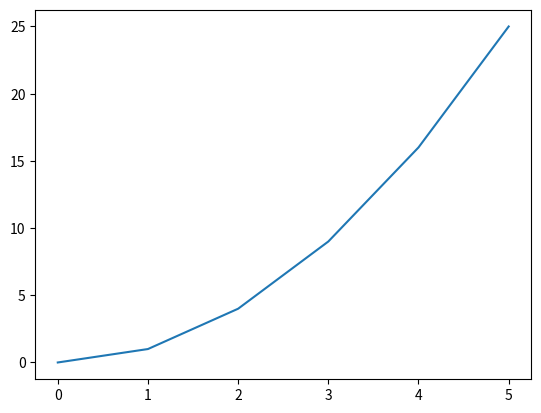
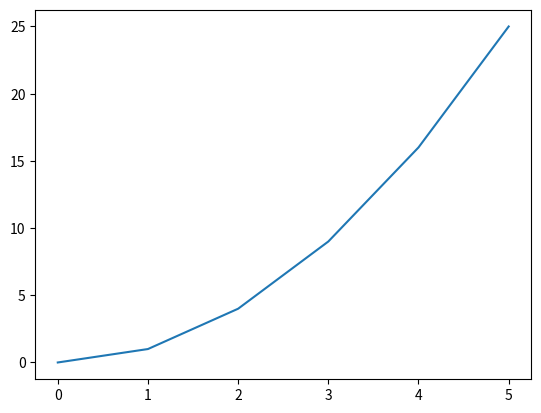
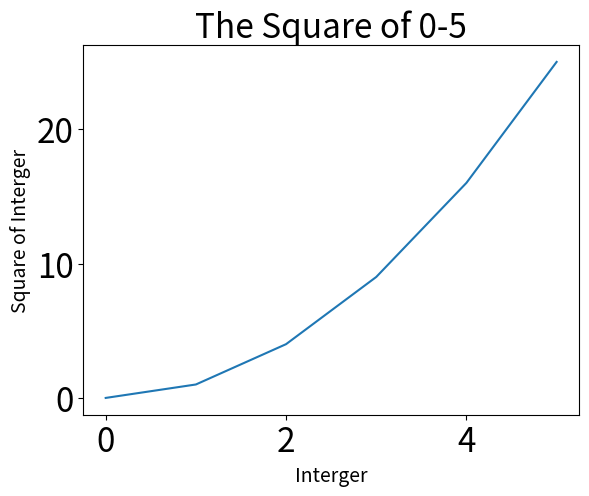
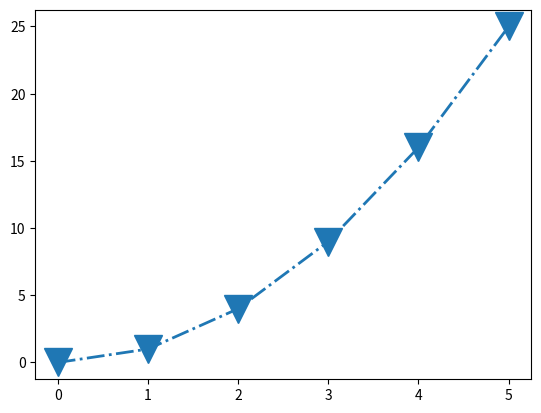
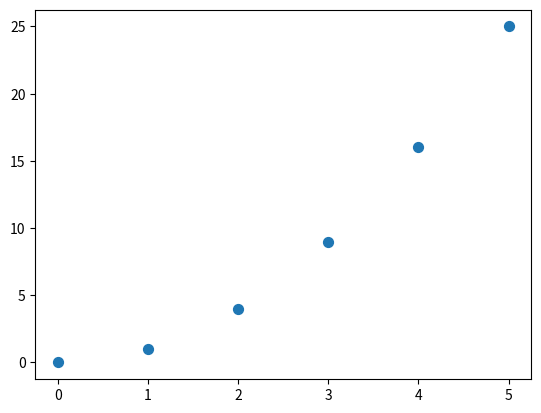
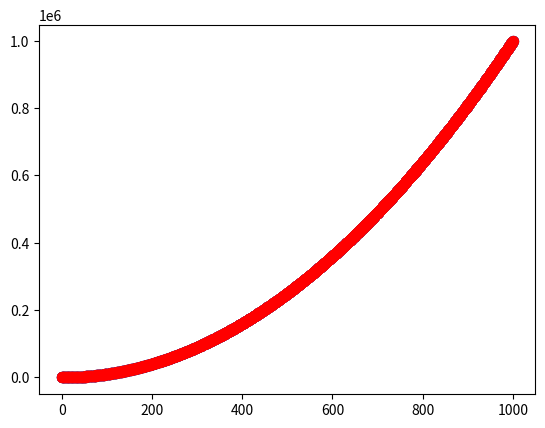
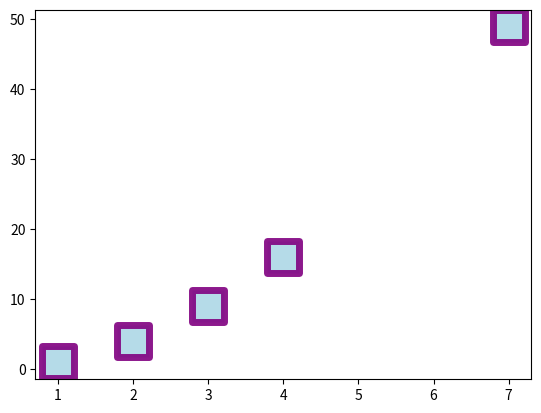
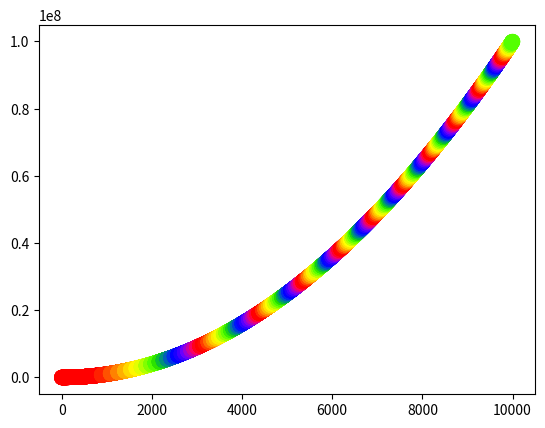
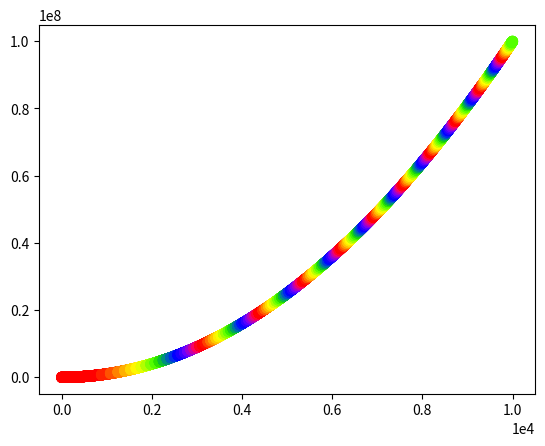
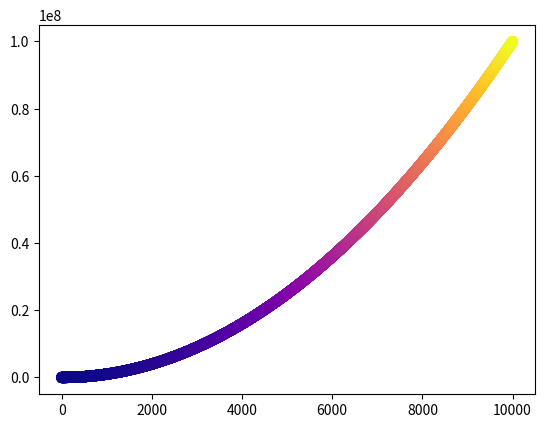
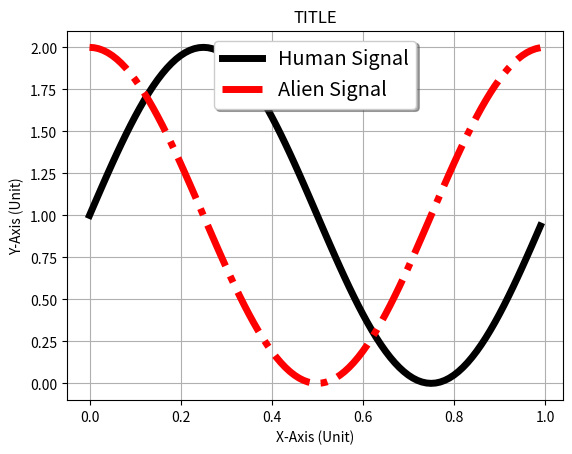
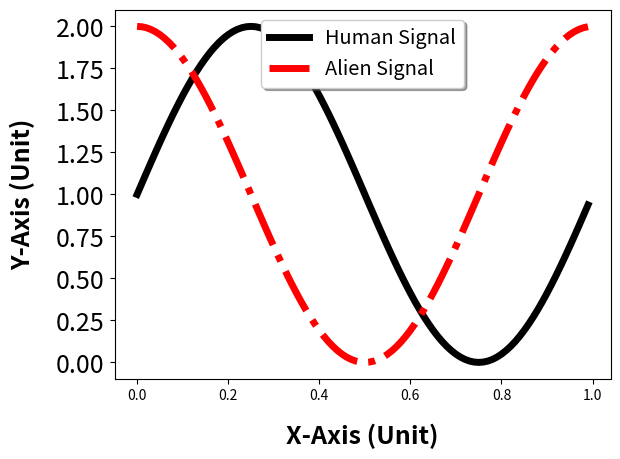

The script that saved these images, in order: (Note: this script raises an exception after producing the figures.)
## Jupyter notebook - allows plot interactions
#%matplotlib notebook

import numpy as np

import matplotlib.pyplot as plt

## uncomment the following to test the help function
#help(plt.plot)

data = [0, 1, 4, 9, 16, 25]

plt.figure()  ## Create a new figure
plt.plot(data)
plt.show()

numpy_data = np.arange(0, 6, 1)
numpy_data

plt.figure()

plt.plot(numpy_data**2)

plt.show()

plt.figure()

plt.plot(data)

plt.title("The Square of 0-5", fontsize=24)
plt.xlabel("Interger", fontsize=14)
plt.ylabel("Square of Interger", fontsize=14)
plt.tick_params(axis='both', labelsize=24)

plt.show()

x_values = [0, 1, 2, 3, 4, 5]
y_values = [0, 1, 4, 9, 16, 25]

plt.figure()

plt.plot(x_values, y_values,
         linestyle='dashdot', linewidth=2, 
         marker='v', markersize=20)

plt.show()

plt.figure()

plt.scatter(x_values, y_values, s=50)

plt.show()

x_values = list(range(0,1000))
y_values = [x**2 for x in x_values]

plt.figure()

plt.scatter(x_values, y_values, facecolor=[[0.6,0.2,0.2]], s=50)
plt.show()

plt.scatter(x_values, y_values, facecolor='#9467bd', s=50)
plt.show()

plt.scatter(x_values, y_values, facecolor='b', s=50)
plt.show()

plt.scatter(x_values, y_values, facecolor='C5', s=50)
plt.show()

plt.scatter(x_values, y_values, facecolor='red', s=50)
plt.show()

x_values = [1, 2, 3, 4, 7]
y_values = [1, 4, 9, 16, 49]

plt.figure()

plt.scatter(x_values, y_values,
            marker='s', s=500, linewidth=5,
            facecolor='lightblue', edgecolor='purple',
            alpha=0.9)

plt.show()

x_values = list(range(0,10000))
y_values = [x**2 for x in x_values]

plt.figure()

plt.scatter(x_values, y_values, c=y_values, cmap=plt.cm.prism, s=100)

plt.show()

plt.figure()

plt.scatter(x_values, y_values, c=y_values, cmap=plt.cm.prism, s=50)

plt.ticklabel_format(axis='both', style='sci', scilimits=(0, 0))

plt.show()

plt.figure(figsize=[6.4, 4.8], dpi=300)

plt.scatter(x_values, y_values, c=y_values, cmap=plt.cm.plasma, s=50)

plt.savefig('squares.png', bbox_inches='tight')

plt.show()

x_data = np.arange(0.0, 1.0, 0.01)

y_data_human = 1 + np.sin(2 * np.pi * x_data)
y_data_alien = 1 + np.cos(2 * np.pi * x_data)

plt.figure()

plt.plot(x_data, y_data_human, color='black', linewidth=5, linestyle='solid', label='Human Signal')
plt.plot(x_data, y_data_alien, color='red', linewidth=5, linestyle='dashdot', label='Alien Signal')

legend = plt.legend(loc='upper center', shadow=True, fontsize='x-large')

plt.xlabel('X-Axis (Unit)')
plt.ylabel('Y-Axis (Unit)')
plt.title('TITLE')
plt.grid(True)

#plt.savefig("simple_matplotlib.png", bbox_inches='tight', dpi=300)
#plt.savefig("simple_matplotlib.svg")

plt.show()

plt.figure()

plt.plot(x_data, y_data_human, color='black', linewidth=5, linestyle='solid', label='Human Signal')
plt.plot(x_data, y_data_alien, color='red', linewidth=5, linestyle='dashdot', label='Alien Signal')

legend = plt.legend(loc='upper center', shadow=True, frameon=True, fontsize='x-large')

plt.xlabel('X-Axis (Unit)', fontsize=18, fontweight='bold', labelpad=15)
plt.yticks(fontsize=18)

## axis linewidth
plt.rc('axes', linewidth=5)

plt.ylabel('Y-Axis (Unit)', fontsize=18, fontweight='bold', labelpad=15)
plt.xticks(rotation='90', fontsize=18)

## tick mark's length, width and color
plt.tick_params('both', length=10, width=5, colors='purple')

plt.title('Legal vs. Illegal Space Aliens',
          fontsize=18, fontstyle='italic', fontweight='bold')

plt.show()

from matplotlib.ticker import AutoMinorLocator

plt.figure()

plt.plot(x_data, y_data_human, color='black', linewidth=5, linestyle='solid', label='Human Signal')
plt.plot(x_data, y_data_alien, color='red', linewidth=5, linestyle='dashdot', label='Alien Signal')

legend = plt.legend(loc='upper center', shadow=False, frameon=True, fontsize='x-large')

plt.xlabel('X-Axis (Unit)', fontsize=18, fontweight='bold', labelpad=15)
plt.yticks(fontsize=18)

## axis linewidth
plt.rc('axes', linewidth=5)

plt.ylabel('Y-Axis (Unit)', fontsize=18, fontweight='bold', labelpad=15)
plt.xticks(rotation='90', fontsize=18)

# tick mark's length, width and color
plt.tick_params('both', length=10, width=5, colors='purple')

plt.title('Legal vs. Illegal Space Aliens', fontsize=18, fontstyle='italic', fontweight='bold')


## tick range
plt.yticks(np.arange(min(y_data_human), max(y_data_human) + 2, 1.0))

## minor ticks
plt.minorticks_on()
plt.rc('axes', linewidth=3)
plt.tick_params(axis='x', which='minor', direction='out')
plt.tick_params(which='both', width=3)
plt.tick_params(which='major', length=10)
plt.tick_params(which='minor', length=7, color='orange')

plt.show()

plt.style.available[:]

plt.style.use('tableau-colorblind10')

plt.figure()

plt.plot(x_data, y_data_human, label='Human Signal', linewidth=5)
plt.plot(x_data, y_data_alien, label='Alien Signal', linewidth=5)

plt.show()

plt.figure()

plt.plot(x_data, y_data_human, label='Human Signal', linewidth=5, zorder=2)
plt.plot(x_data, y_data_alien, label='Alien Signal', linewidth=5, zorder=1)

plt.show()

time = [0.0, 0.5, 1.0, 1.5, 2.0, 2.5, 3.0, 3.5, 4.0,
        4.5, 5.0, 5.5, 6.0, 6.5, 7.0, 7.5, 8.0, 8.5,
        9.0, 9.5, 10.0, 10.5, 11.0, 11.5, 12.0, 12.5,
        13.0, 13.5]

exp = [0.1185, 0.6524, 0.1291, 0.9445, 0.0272, 0.7598, 0.8159, 0.8003,
       0.5716, 0.6651, 0.9983, 0.1004, 0.8433, 0.0067, 0.8238, 0.3952,
       0.6452, 0.848, 0.1986, 0.9114, 0.7693, 0.5009, 0.211, 0.9227,
       0.0461, 0.2177, 0.9554, 0.613]

sim = [0.2255, 0.3052, 0.0744, 0.7611, 0.1183, 0.045, 0.2669, 0.177,
       0.2433, 0.2302, 0.0772, 0.0805, 0.6214, 0.1156, 0.1607, 0.042,
       0.1123, 0.383, 0.5566, 0.667, 0.5655, 0.4875, 0.0104, 0.4968,
       0.2639, 0.2197, 0.944, 0.2423]

print(f'Time: {time}\n')
print(f'Exp: {exp}\n')
print(f'Sim: {sim}\n')

# Need to change plot dimensions to get x-axis label readable
plt.style.use('Solarize_Light2')

plt.figure(figsize=(15,5))

plt.plot(time, exp, linewidth=5, linestyle='-', label='Experimental')
plt.plot(time, sim, linewidth=5, linestyle='--', label='Simulated')

plt.xlabel('Time (seconds)')
plt.ylabel('Y-Axis (Unit)')
plt.title('Experimental and Simulated Results')
plt.grid(True)

plt.show()

exp_average = np.mean(exp)
sim_average = np.mean(sim)

# sample standard deviation via ddof=1 (reproduces libreoffice stdev)
exp_std = np.std(exp, ddof=1)
sim_std = np.std(sim, ddof=1)

# round to two decimal places
print(f'Experimental Average: {exp_average:0.2f}')
print(f'Simulated Average: {sim_average:0.2f}')
print(f'Experimental Standard Deviation: {exp_std:0.2f}')
print(f'Simulated Standard Deviation: {sim_std:0.2f}')

# means = [exp_average, sim_average]
# standard_dev = [exp_std, sim_std]

## within each category (i.e. 1 in exp; 1 in sim)
##  change to 2, 3 or 4 to see what happens
n_groups = 1 
index = np.arange(n_groups)

bar_width = 0.3

## the following changes the error bar opacity
error_config = {'ecolor': '0.3'}

plt.figure()

rects1 = plt.bar(x=index, height=exp_average, width=bar_width,
                 color='red', alpha=0.4,
                 yerr=exp_std,
                 error_kw={'ecolor': 'C1', 'alpha':0.3, 'elinewidth':4},
                 label='Experimental')

rects2 = plt.bar(x=index+bar_width, height=sim_average, width=bar_width,
                 color='blue', alpha=0.4,
                 yerr=sim_std,
                 error_kw={'ecolor': 'C6', 'alpha':0.3, 'elinewidth':4},
                 label='Simulated')

plt.xlabel('Methodology')
plt.ylabel('Values')
plt.title('Experimental and Simulated Results')

plt.tick_params(
    axis='x',          ## changes apply to the x-axis (x, y, both)
    which='both',      ## both major and minor ticks (major, minor, both)
    bottom=False,      ## ticks along the bottom edge are off
    top=False,         ## ticks along the top edge are off
    labelbottom=False) ## labels along the bottom edge are off

plt.legend()
plt.grid(False)

plt.show()

## bar graph - different x-axis labels
plt.figure()

bars = ('Cis', '30.0', 'Gauche', '90.0', '120.0', '150.0', 'Anti')

position=(0, 1, 2, 3, 4, 5, 6)

observable=(0.5, 1.0, 2.0, 3.0, 2.0, 1.0, 0.5)

plt.bar(position, observable, color=['black', 'black', 'green',
                                     'black', 'black'])
plt.xticks(position, bars)

plt.show()

def plot1():
    plt.style.use('seaborn-whitegrid')
    
    plt.plot(time, exp, linewidth=5, linestyle='-', label='Experimental')
    plt.plot(time, sim, linewidth=5, linestyle='--', label='Simulated')

    plt.yticks(fontsize=14)
    plt.xticks(time, rotation='90', fontsize=10)

    plt.xlabel('Time (seconds)', fontsize=18, fontweight='bold')
    plt.ylabel('Y-Axis (Unit)', fontsize=18, fontweight='bold')

    plt.title('Experimental and Simulated Results', fontsize=18, fontweight='bold')
    plt.grid(False)

    plt.legend()


def plot2():
    x_values = [1, 2, 3, 4, 7]
    y_values = [1, 4, 9, 16, 49]

    plt.style.use('seaborn-whitegrid')
    
    plt.scatter(x_values, y_values, edgecolor='dimgray', linewidth=5,
                facecolor='purple', alpha=0.5, s=500, marker='s', label='Tests')
    plt.legend()


def plot3():
    plt.xkcd()
    
    rects1 = plt.bar(x=index, height=exp_average, width=bar_width,
                 color='red', alpha=0.4,
                 yerr=exp_std,
                 error_kw={'ecolor': 'red', 'alpha':0.3, 'elinewidth':4},
                 label='Experimental')
    rects2 = plt.bar(index + bar_width, sim_average, bar_width,
                 color='blue', alpha=0.4,
                 yerr=sim_std,
                 error_kw={'ecolor': 'blue', 'alpha':0.3, 'elinewidth':4},
                 label='Simulated')

    plt.xlabel('Methodology')
    plt.ylabel('Values')
    plt.title('Results by Methodology')
    plt.title('Experimental and Simulated Results')

    plt.tick_params(
        axis='x',
        which='both',
        bottom=False,
        top=False,
        labelbottom=False)
    plt.legend()

## needed for the plot1
plt.figure(figsize=(15,5))

## subplot(nrows, ncols, index, **kwargs)  - index simply specifies which plot it corresponds to

## (2rows, 1column, first subplot position)
plt.subplot(2, 1, 1)
plot1()

## (2rows x 1column grid, second subplot position)
plt.subplot(2, 1, 2)
plot2()

# ## addes an extra height padding between the plots
plt.tight_layout(h_pad=3.0)
plt.show()

plt.figure(figsize=(11,5))

## (2r x 2c grid, first subplot position)
## Top, left position
plt.subplot(2, 2, 1)
plot1()

## (2r x 2c grid, third subplot position)
## Bottom, left position
plt.subplot(2, 2, 3)
plot2()

## (1r x 2c grid, second subplot position)
## right position
plt.subplot(1, 2, 2)
plot3()

plt.tight_layout(w_pad=3.0, h_pad=3.0)
plt.show()

x_data = np.random.randn(100)
y_data = np.random.randn(100)

plt.rcdefaults()

fig = plt.figure()

fig.subplots_adjust(wspace=0.5, hspace=1.0)

## 2x2 grid for plots 
ax1 = fig.add_subplot(2,2,1) ## first plot
ax2 = fig.add_subplot(2,2,2) ## second plot
ax3 = fig.add_subplot(2,2,3) ## third plot

ax1.set_xlabel('plot 1 xlabel')
ax1.set_ylabel('plot 1 ylabel')
ax1.set_xlim(-5,5)

ax2.set_xlabel('plot 2 xlabel')
ax2.set_ylabel('plot 2 ylabel')
ax2.set_xlim(0,50)

ax3.set_xlabel('plot 3 xlabel')
ax3.set_ylabel('plot 3 ylabel')
ax3.set_xlim(-5,5)

ax1.scatter(x_data, y_data, color='blue')

ax2.plot(x_data.cumsum(), color='red', linewidth=2, linestyle='--')

ax3.hist(x_data, bins=20, color='green', alpha=0.3)

